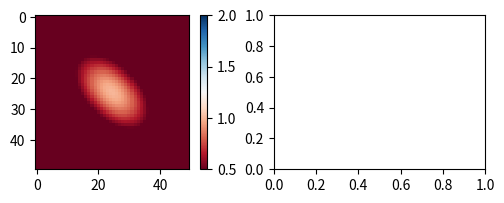

This chart was generated by the following Python code: (Note: this script raises an exception after producing the figure.)
import matplotlib.pyplot as plt
import matplotlib as mpl
import numpy as np

x = np.linspace(-2, 2, 50)[np.newaxis, :]
y = np.linspace(-2, 2, 50)[:, np.newaxis]
im_0 = 1 * np.exp( - (x**2 + y**2 - x * y))
im_1 = 2 * np.exp( - (x**2 + y**2 + x * y))

fig, axes = plt.subplots(1, 2, figsize=(6, 2))

cim_0 = axes[0].imshow(im_0, cmap='RdBu', vmin=0.5, vmax=2)
fig.colorbar(cim_0)
cim_1 = axes[1].imshow(im_1, colorizer=cim_0.colorizer)
fig.colorbar(cim_1)

cim_1.cmap = 'rainbow'
